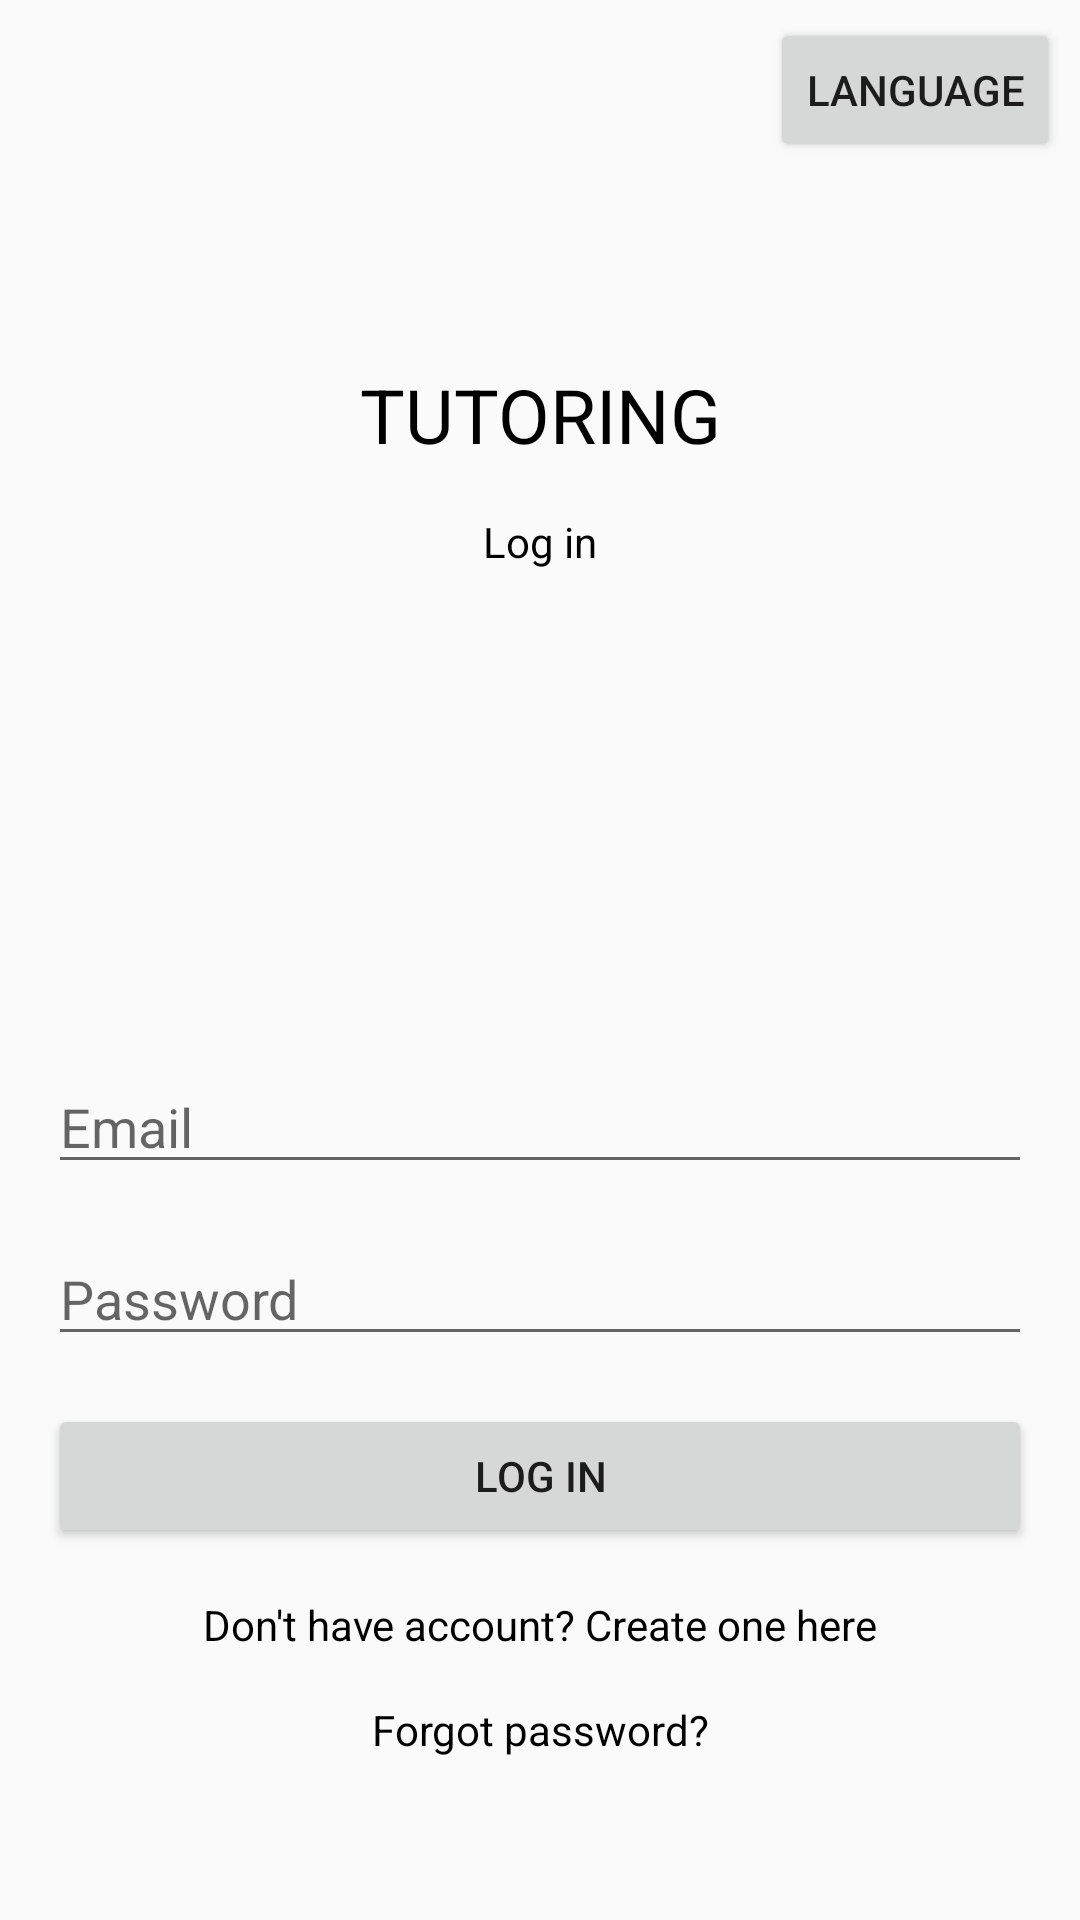

Produce the Android XML layout that renders to this screen, including the resource entries it uses.
<!-- AndroidManifest.xml: application theme AppTheme -->
<!-- res/layout/activity_login.xml -->
<?xml version="1.0" encoding="utf-8"?>
<androidx.constraintlayout.widget.ConstraintLayout xmlns:android="http://schemas.android.com/apk/res/android"
    xmlns:app="http://schemas.android.com/apk/res-auto"
    xmlns:tools="http://schemas.android.com/tools"
    android:layout_width="match_parent"
    android:layout_height="match_parent"
    android:orientation="vertical"
    android:gravity="center"
    tools:context=".Login">

    <TextView
        android:id="@+id/textView3"
        android:layout_width="wrap_content"
        android:layout_height="wrap_content"
        android:text="@string/app_name"
        android:textSize="25sp"
        android:textColor="#000000"
        app:layout_constraintBottom_toBottomOf="parent"
        app:layout_constraintEnd_toEndOf="parent"
        app:layout_constraintStart_toStartOf="parent"
        app:layout_constraintTop_toTopOf="parent"
        app:layout_constraintVertical_bias="0.20000000" />

    <TextView
        android:id="@+id/textView4"
        android:layout_width="wrap_content"
        android:layout_height="wrap_content"
        android:layout_marginTop="16dp"
        android:text="@string/login"
        android:textColor="#000000"
        app:layout_constraintBottom_toBottomOf="parent"
        app:layout_constraintEnd_toEndOf="parent"
        app:layout_constraintStart_toStartOf="parent"
        app:layout_constraintTop_toBottomOf="@+id/textView3"
        app:layout_constraintVertical_bias="0.0" />

    <EditText
        android:id="@+id/loginEmail"
        android:layout_width="0dp"
        android:layout_height="wrap_content"
        android:layout_marginStart="16dp"
        android:layout_marginEnd="16dp"
        android:ems="10"
        android:hint="@string/Email"
        android:inputType="textEmailAddress"
        app:layout_constraintBottom_toBottomOf="parent"
        app:layout_constraintEnd_toEndOf="parent"
        app:layout_constraintStart_toStartOf="parent"
        app:layout_constraintTop_toTopOf="parent"
        app:layout_constraintVertical_bias="0.59" />

    <EditText
        android:id="@+id/loginHeslo"
        android:layout_width="0dp"
        android:layout_height="wrap_content"
        android:layout_marginStart="16dp"
        android:layout_marginTop="16dp"
        android:layout_marginEnd="16dp"
        android:ems="10"
        android:hint="@string/Heslo"
        android:inputType="textPassword"
        app:layout_constraintBottom_toBottomOf="parent"
        app:layout_constraintEnd_toEndOf="parent"
        app:layout_constraintStart_toStartOf="parent"
        app:layout_constraintTop_toBottomOf="@+id/loginEmail"
        app:layout_constraintVertical_bias="0.0" />

    <Button
        android:id="@+id/loginButton"
        android:layout_width="0dp"
        android:layout_height="wrap_content"
        android:layout_marginStart="16dp"
        android:layout_marginTop="16dp"
        android:layout_marginEnd="16dp"
        android:text="@string/Prihlásenie"
        app:layout_constraintBottom_toBottomOf="parent"
        app:layout_constraintEnd_toEndOf="parent"
        app:layout_constraintStart_toStartOf="parent"
        app:layout_constraintTop_toBottomOf="@+id/loginHeslo"
        app:layout_constraintVertical_bias="0.0" />

    <TextView
        android:id="@+id/loginText"
        android:layout_width="wrap_content"
        android:layout_height="wrap_content"
        android:layout_marginStart="16dp"
        android:layout_marginTop="16dp"
        android:layout_marginEnd="16dp"
        android:textColor="#000000"
        android:text="@string/register"
        app:layout_constraintBottom_toBottomOf="parent"
        app:layout_constraintEnd_toEndOf="parent"
        app:layout_constraintStart_toStartOf="parent"
        app:layout_constraintTop_toBottomOf="@+id/loginButton"
        app:layout_constraintVertical_bias="0.0" />

    <ProgressBar
        android:id="@+id/loginBar"
        style="?android:attr/progressBarStyle"
        android:layout_width="wrap_content"
        android:layout_height="wrap_content"
        android:layout_marginTop="8dp"
        android:visibility="invisible"
        app:layout_constraintBottom_toBottomOf="parent"
        app:layout_constraintEnd_toEndOf="parent"
        app:layout_constraintHorizontal_bias="0.501"
        app:layout_constraintStart_toStartOf="parent"
        app:layout_constraintTop_toBottomOf="@+id/loginForgotPass"
        app:layout_constraintVertical_bias="0.0" />

    <Button
        android:id="@+id/loginLang"
        android:layout_width="wrap_content"
        android:layout_height="wrap_content"
        android:text="@string/Jazyk"
        app:layout_constraintBottom_toBottomOf="parent"
        app:layout_constraintEnd_toEndOf="parent"
        app:layout_constraintHorizontal_bias="0.975"
        app:layout_constraintStart_toStartOf="parent"
        app:layout_constraintTop_toTopOf="parent"
        app:layout_constraintVertical_bias="0.01" />

    <TextView
        android:id="@+id/loginForgotPass"
        android:layout_width="wrap_content"
        android:layout_height="wrap_content"
        android:layout_marginTop="16dp"
        android:textColor="#000000"
        android:text="@string/forgot"
        app:layout_constraintBottom_toBottomOf="parent"
        app:layout_constraintEnd_toEndOf="parent"
        app:layout_constraintStart_toStartOf="parent"
        app:layout_constraintTop_toBottomOf="@+id/loginText"
        app:layout_constraintVertical_bias="0.0" />

</androidx.constraintlayout.widget.ConstraintLayout>
<!-- resources referenced by this layout -->
<resources>
  <string name="Email">Email</string>
  <string name="Heslo">Password</string>
  <string name="Jazyk">Language</string>
  <string name="app_name">TUTORING</string>
  <string name="forgot">Forgot password?</string>
  <string name="login">Log in</string>
  <string name="register">Don\'t have account? Create one here</string>
  <style name="AppTheme" parent="Theme.AppCompat.Light.DarkActionBar">
          
          <item name="colorPrimary">@color/colorPrimary</item>
          <item name="colorPrimaryDark">@color/colorPrimaryDark</item>
          <item name="colorAccent">@color/colorAccent</item>
      </style>
  <color name="colorPrimary">#990032</color>
  <color name="colorPrimaryDark">#64001E</color>
  <color name="colorAccent">#D81B60</color>
</resources>
